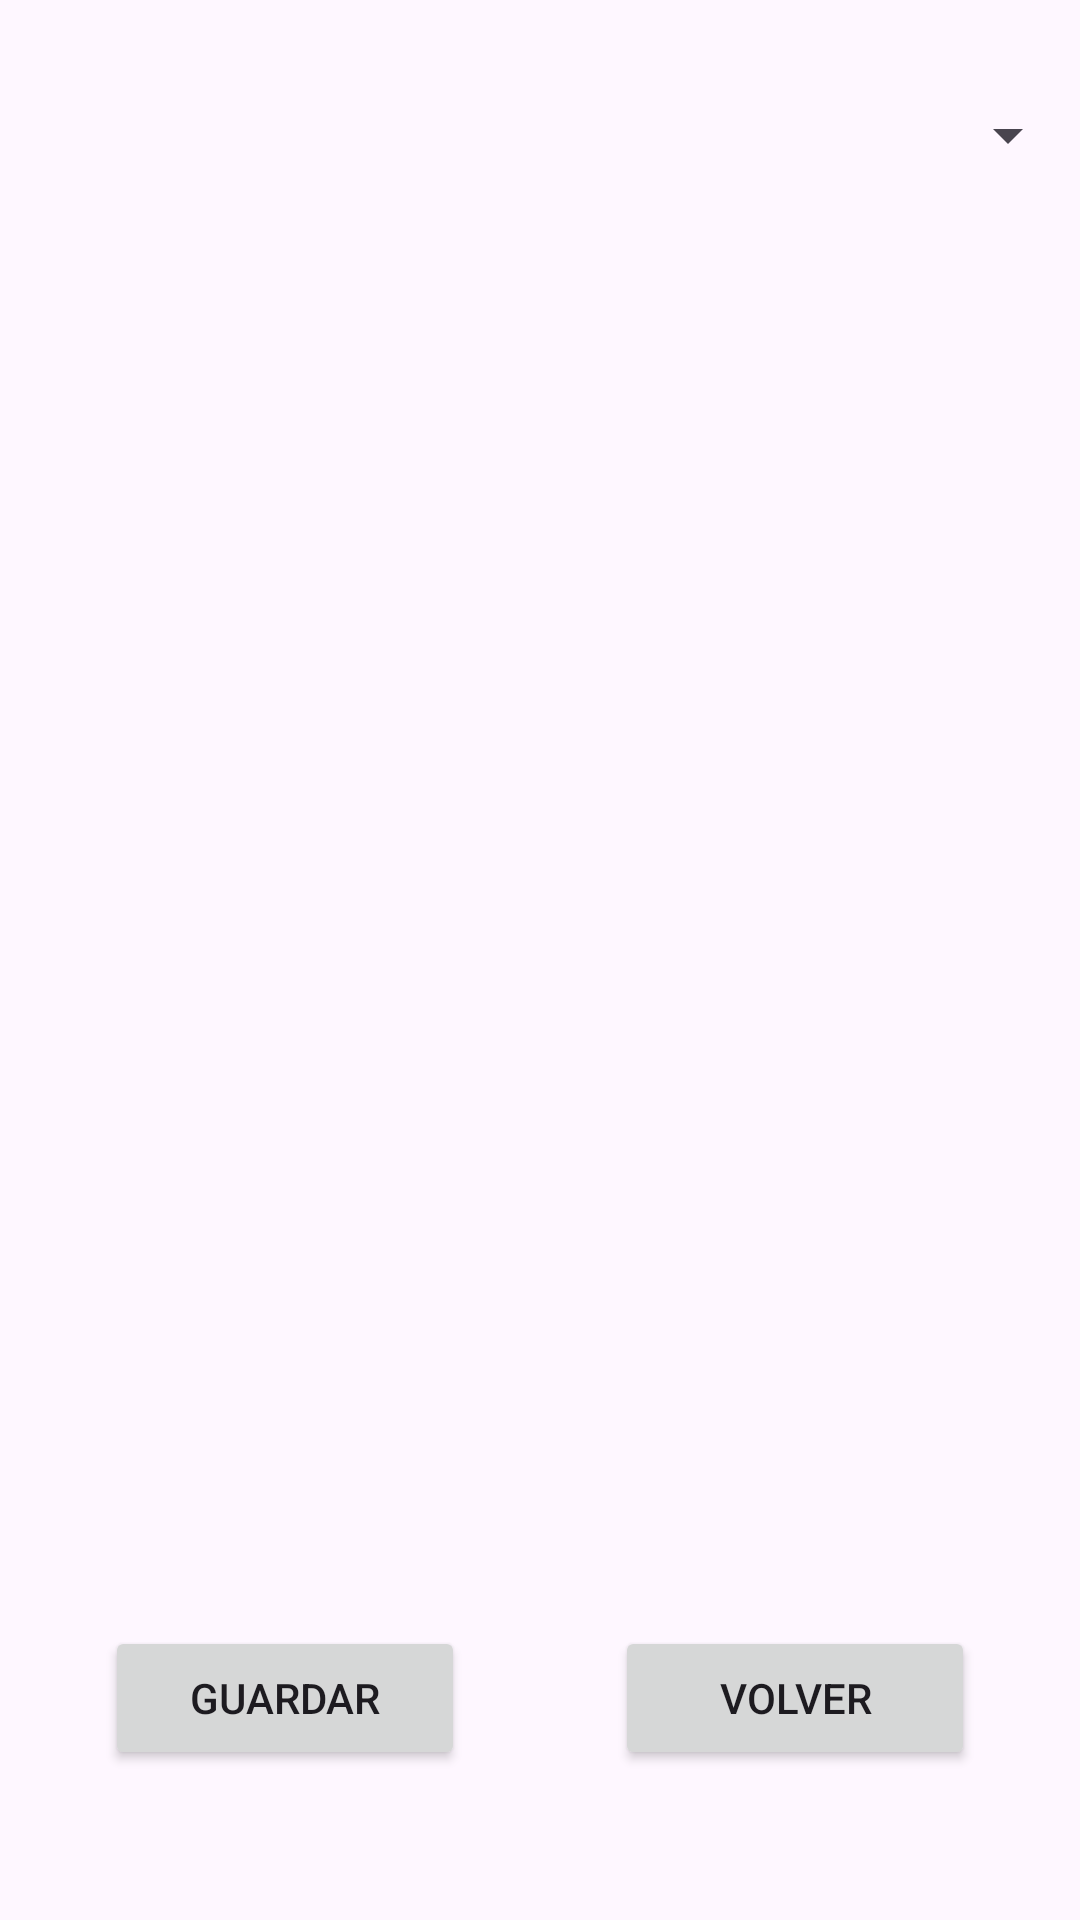

This screen was rendered from an Android layout file. Write that file and the resources it references.
<!-- AndroidManifest.xml: application theme Theme.Eventos_culturales -->
<!-- res/layout/activity_configuracion.xml -->
<?xml version="1.0" encoding="utf-8"?>
<androidx.constraintlayout.widget.ConstraintLayout xmlns:android="http://schemas.android.com/apk/res/android"
    xmlns:app="http://schemas.android.com/apk/res-auto"
    xmlns:tools="http://schemas.android.com/tools"
    android:layout_width="match_parent"
    android:layout_height="match_parent"
    tools:context=".ui.ConfiguracionActivity">

    <Spinner
        android:id="@+id/spinnerTablas"
        android:layout_width="match_parent"
        android:layout_height="50dp"
        android:layout_marginTop="20dp"
        app:layout_constraintStart_toStartOf="parent"
        app:layout_constraintEnd_toEndOf="parent"
        app:layout_constraintTop_toTopOf="parent"/>



    <LinearLayout
        android:id="@+id/linearLayoutConfiguracion"
        android:layout_width="wrap_content"
        android:layout_height="wrap_content"
        android:layout_marginBottom="50dp"
        android:orientation="horizontal"
        android:layout_gravity="center_horizontal"
        app:layout_constraintStart_toStartOf="parent"
        app:layout_constraintEnd_toEndOf="parent"
        app:layout_constraintBottom_toBottomOf="parent">

        <Button
            android:id="@+id/buttonGuardarDetalle"
            android:layout_width="120dp"
            android:layout_height="wrap_content"
            android:text="@string/guardar"/>

        <Button
            android:id="@+id/buttonVolverDetalle"
            android:layout_width="120dp"
            android:layout_height="wrap_content"
            android:layout_marginStart="50dp"
            android:text="@string/volver"/>

    </LinearLayout>

</androidx.constraintlayout.widget.ConstraintLayout>
<!-- resources referenced by this layout -->
<resources>
  <string name="guardar">GUARDAR</string>
  <string name="volver">VOLVER</string>
  <style name="Theme.Eventos_culturales" parent="Base.Theme.Eventos_culturales" />
  <style name="Base.Theme.Eventos_culturales" parent="Theme.Material3.DayNight">
          
          
      </style>
</resources>
